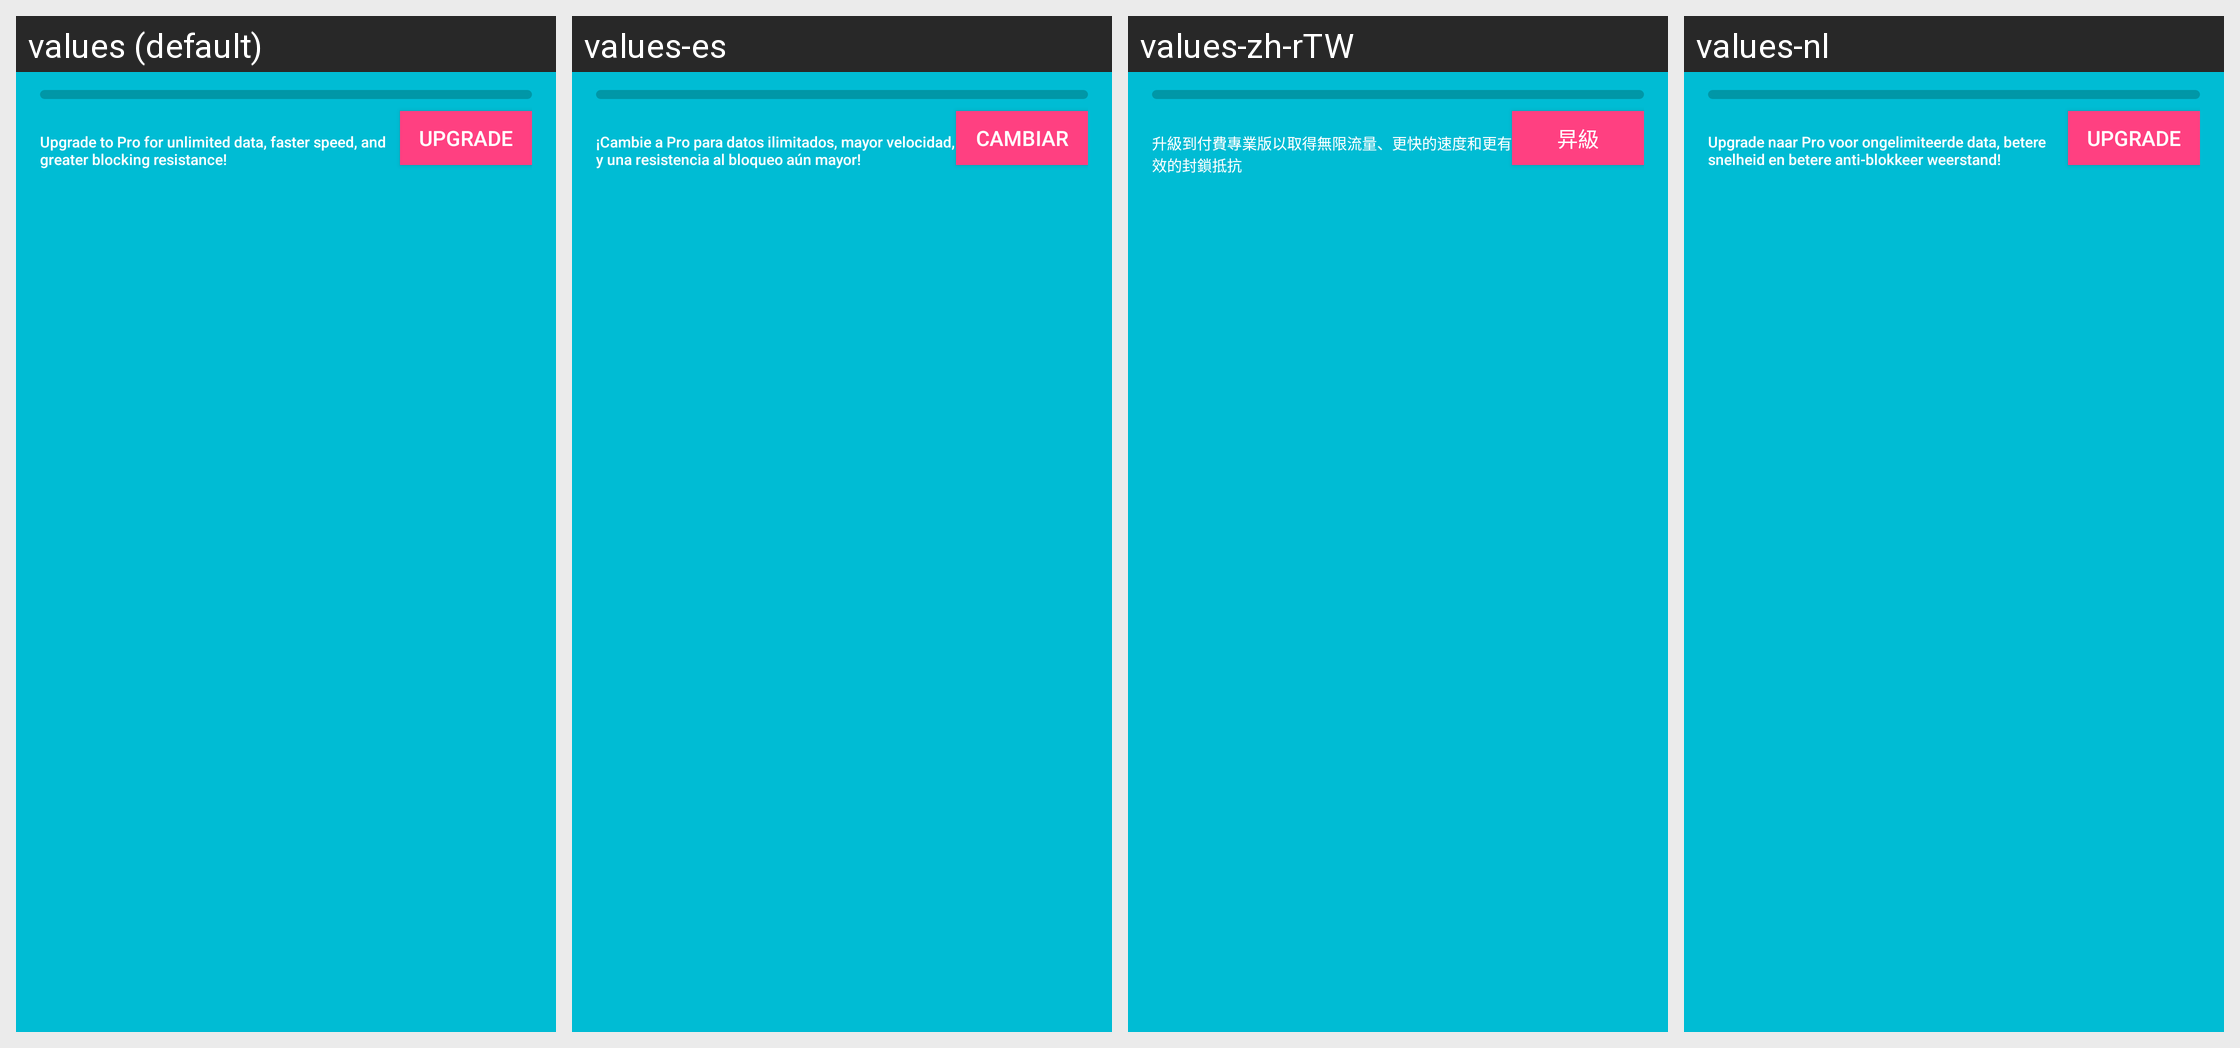

Translations of the strings shown on this Android screen, per locale in the grid:
Android screen res/layout/data_summary_view.xml rendered under 4 locales, left to right: values (default), values-es, values-zh-rTW, values-nl. Device: Nexus 5 (rendered at 1080×1920; each locale shown at half size, 540×960, under a caption strip naming it); theme AppTheme.
Other locales in the repository, not shown: values-ar, values-az, values-be, values-bg-rBG, values-bn-rIN, values-ca, values-cs, values-da, values-de, values-el, values-et, values-fa-rIR, values-fi, values-fr, values-he-rIL, values-hu, values-id, values-it, values-ja, values-ko, values-ml, values-ms, values-nb, values-pl-rPL, values-pt-rBR, values-pt-rPT, values-ru-rRU, values-sk, values-sl-rSI, values-sr, values-sv, values-ta, values-tk-rTM, values-tr, values-ug, values-uk, values-uk-rUA, values-vi, values-zh-rCN.
Strings drawn on this screen, with the default value and each locale's value (text and hints the layout hard-codes, and strings that could not be matched under every locale, appear in the picture but are not listed):

upgrade_to_pro
  values: Upgrade to Pro for unlimited data, faster speed, and greater blocking resistance!
  values-es: ¡Cambie a Pro para datos ilimitados, mayor velocidad, y una resistencia al bloqueo aún mayor!
  values-zh-rTW: 升級到付費專業版以取得無限流量、更快的速度和更有效的封鎖抵抗
  values-nl: Upgrade naar Pro voor ongelimiteerde data, betere snelheid en betere anti-blokkeer weerstand!

upgrade
  values: Upgrade
  values-es: Cambiar
  values-zh-rTW: 㫒級
  values-nl: Upgrade
